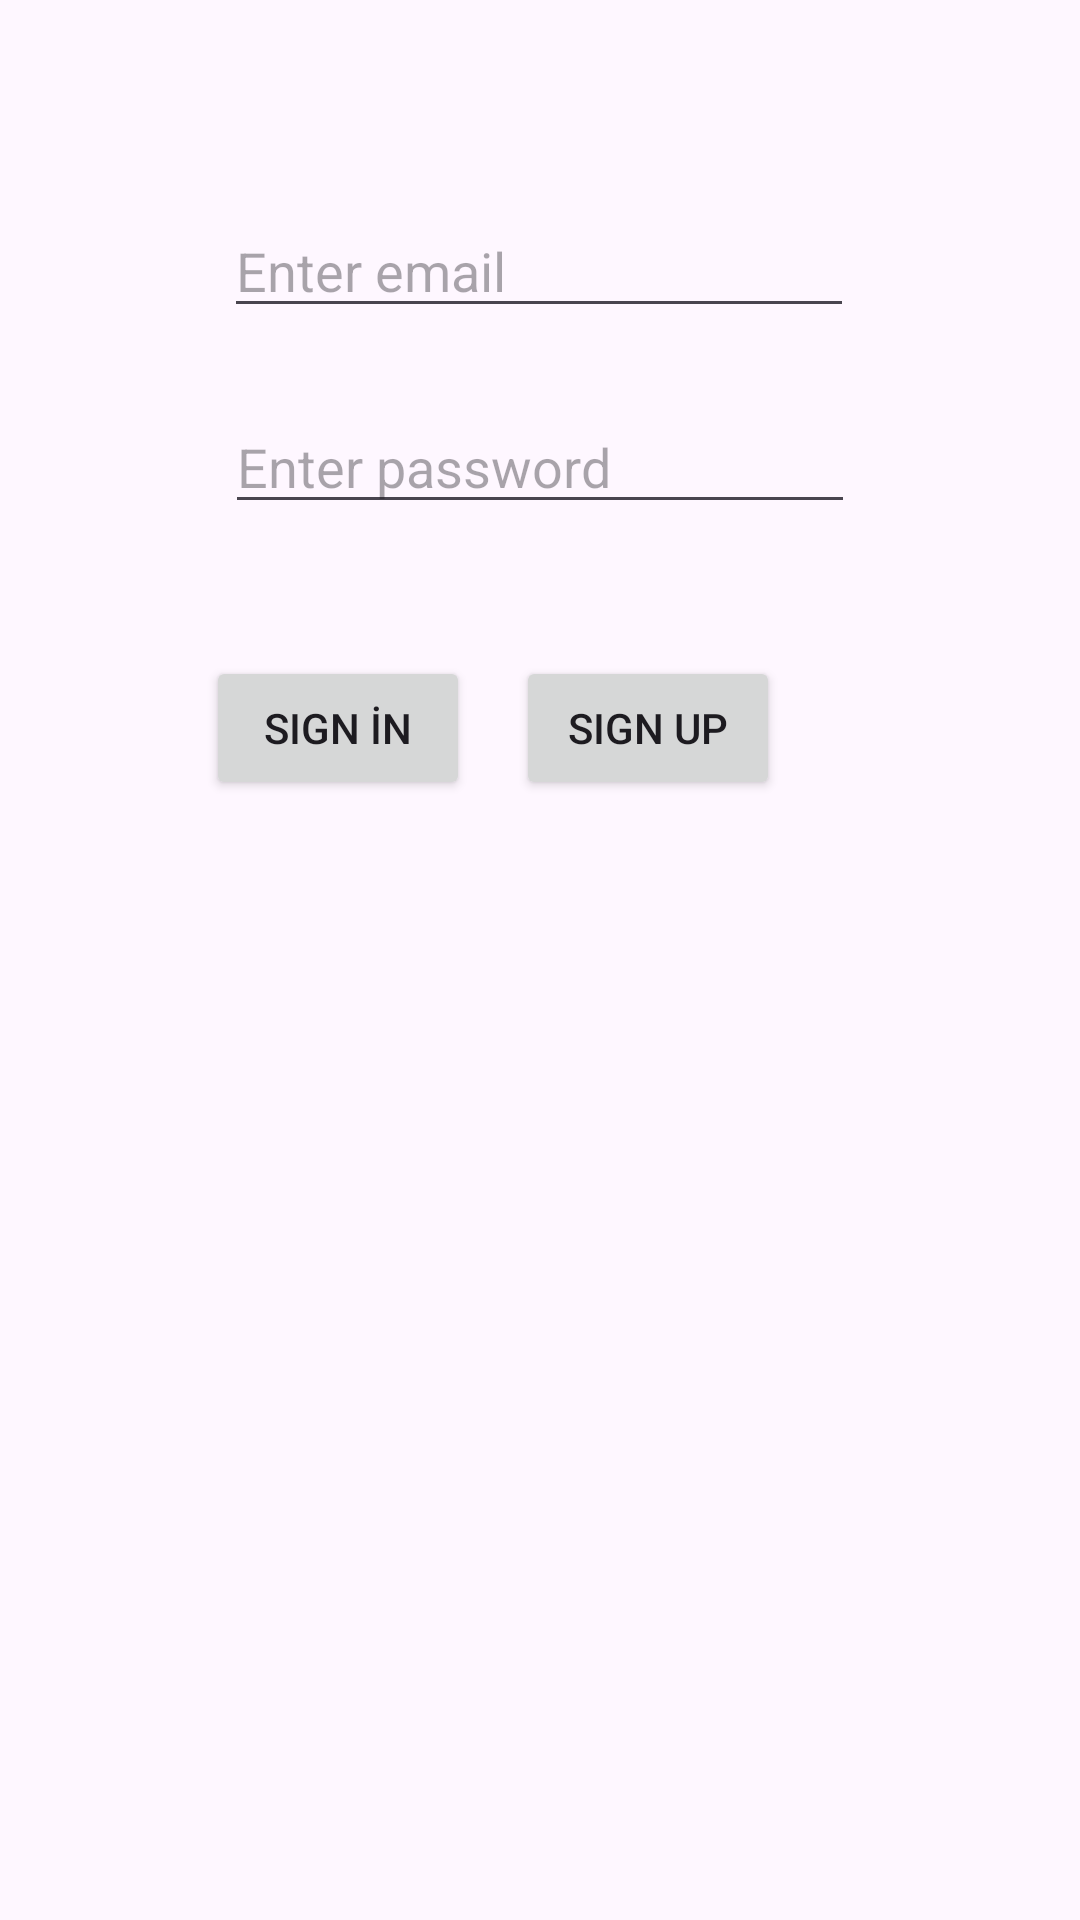

The Android layout XML behind this screen, and the referenced resources:
<!-- AndroidManifest.xml: application theme Theme.InstagramClone2 -->
<!-- res/layout/activity_main.xml -->
<?xml version="1.0" encoding="utf-8"?>
<androidx.constraintlayout.widget.ConstraintLayout xmlns:android="http://schemas.android.com/apk/res/android"
    xmlns:app="http://schemas.android.com/apk/res-auto"
    xmlns:tools="http://schemas.android.com/tools"
    android:layout_width="match_parent"
    android:layout_height="match_parent"
    tools:context=".view.MainActivity">

    <EditText
        android:id="@+id/emailText"
        android:layout_width="wrap_content"
        android:layout_height="wrap_content"
        android:layout_marginTop="68dp"
        android:ems="10"
        android:hint="Enter email"
        android:inputType="text"
        app:layout_constraintEnd_toEndOf="parent"
        app:layout_constraintHorizontal_bias="0.497"
        app:layout_constraintStart_toStartOf="parent"
        app:layout_constraintTop_toTopOf="parent" />

    <EditText
        android:id="@+id/paswordText"
        android:layout_width="wrap_content"
        android:layout_height="wrap_content"
        android:layout_marginTop="24dp"
        android:ems="10"
        android:hint="Enter password"
        android:inputType="text"
        app:layout_constraintEnd_toEndOf="parent"
        app:layout_constraintStart_toStartOf="parent"
        app:layout_constraintTop_toBottomOf="@+id/emailText" />

    <Button
        android:id="@+id/girisYap"
        android:layout_width="wrap_content"
        android:layout_height="wrap_content"
        android:onClick="signInClicked"
        android:text="Sign İn"
        app:layout_constraintBottom_toBottomOf="@+id/kayıtOl"
        app:layout_constraintEnd_toStartOf="@+id/kayıtOl"
        app:layout_constraintHorizontal_bias="0.819"
        app:layout_constraintStart_toStartOf="parent" />

    <Button
        android:id="@+id/kayıtOl"
        android:layout_width="wrap_content"
        android:layout_height="wrap_content"
        android:layout_marginTop="44dp"
        android:layout_marginEnd="100dp"
        android:onClick="signUpClicked"
        android:text="Sign Up"
        app:layout_constraintEnd_toEndOf="parent"
        app:layout_constraintTop_toBottomOf="@+id/paswordText" />
</androidx.constraintlayout.widget.ConstraintLayout>
<!-- resources referenced by this layout -->
<resources>
  <style name="Theme.InstagramClone2" parent="Base.Theme.InstagramClone2" />
  <style name="Base.Theme.InstagramClone2" parent="Theme.Material3.DayNight">
          
          
      </style>
</resources>
